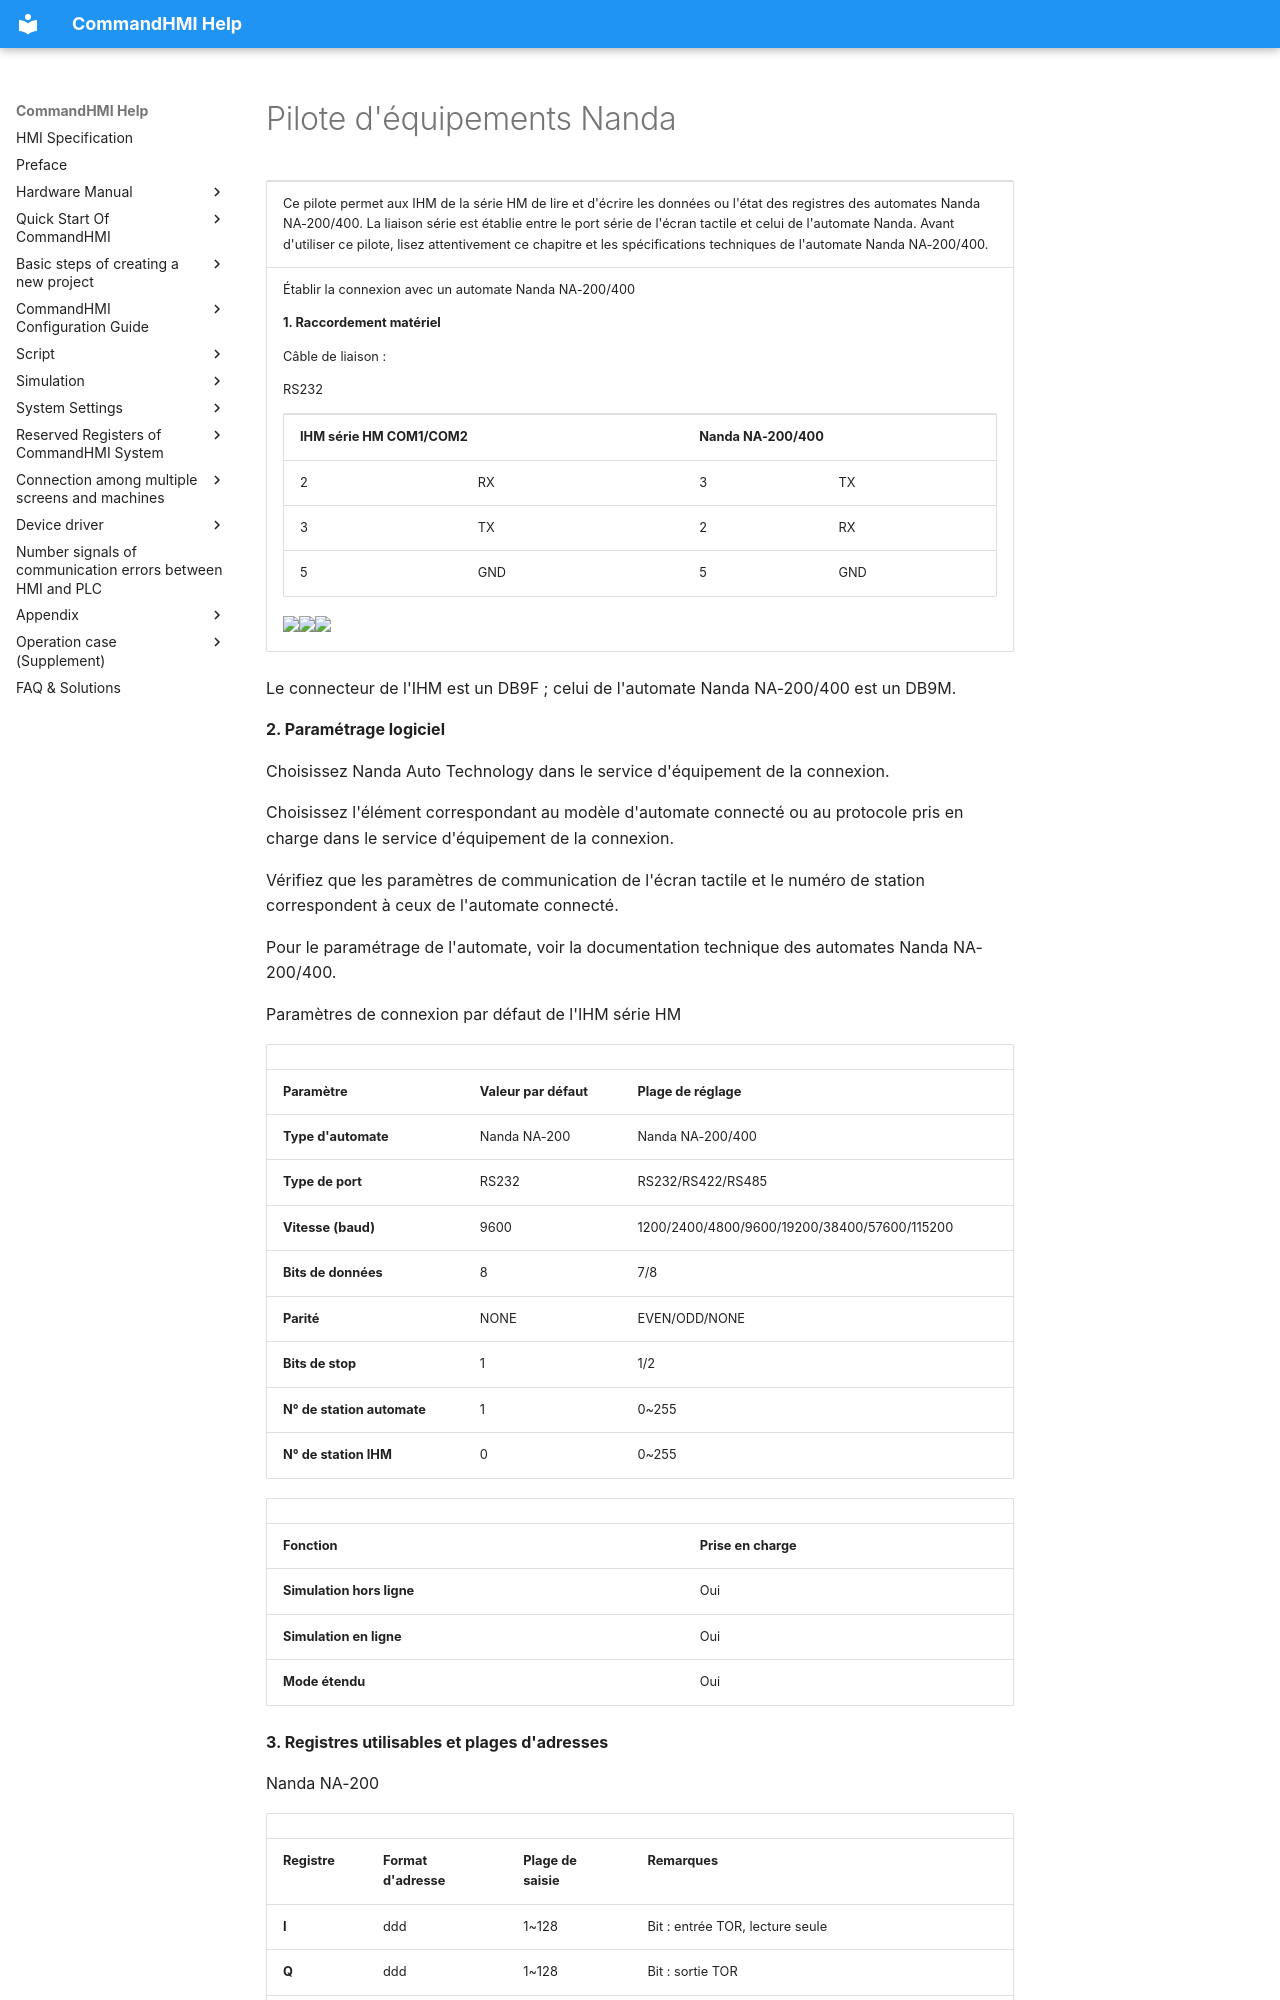

repository: AceAutomation/commandhmi-aide · page: fr/drivers/nanda.html · generator: mkdocs

# Pilote d'équipements Nanda

<table>
<colgroup>
<col style="width: 100%" />
</colgroup>
<tbody>
<tr class="odd">
<td><p>Ce pilote permet aux IHM de la série HM de lire et d'écrire les données ou l'état des registres des automates Nanda NA-200/400. La liaison série est établie entre le port série de l'écran tactile et celui de l'automate Nanda. Avant d'utiliser ce pilote, lisez attentivement ce chapitre et les spécifications techniques de l'automate Nanda NA-200/400.</p></td>
</tr>
<tr class="even">
<td><p>Établir la connexion avec un automate Nanda NA-200/400</p>
<p><strong>1.  Raccordement matériel</strong></p>
<p>Câble de liaison :</p>
<p>RS232<span id="OLE_LINK1"></span><span id="OLE_LINK2"></span><span id="OLE_LINK3"></span> <span id="OLE_LINK25"></span><span id="OLE_LINK26"></span></p>
<table>
<tbody>
<tr class="odd">
<td colspan="2"><p><span id="OLE_LINK60"></span><span id="OLE_LINK61"></span><span id="OLE_LINK62"></span><span id="OLE_LINK27"></span><span id="OLE_LINK30"></span><strong>IHM série HM COM1/COM2</strong></p></td>
<td colspan="2"><p><strong>Nanda NA-200/400</strong></p></td>
</tr>
<tr class="even">
<td><p>2</p></td>
<td><p>RX</p></td>
<td><p>3</p></td>
<td><p>TX</p></td>
</tr>
<tr class="odd">
<td><p>3</p></td>
<td><p>TX</p></td>
<td><p>2</p></td>
<td><p>RX</p></td>
</tr>
<tr class="even">
<td><p>5</p></td>
<td><p>GND</p></td>
<td><p>5</p></td>
<td><p>GND</p></td>
</tr>
</tbody>
</table>
<p><img src="../../drivers/nanda.files/image002.gif" width="130" /><img src="../../drivers/nanda.files/image003.gif" width="290" /><img src="../../drivers/nanda.files/image004.gif" width="130" /></p></td>
</tr>
</tbody>
</table>

Le connecteur de l'IHM est un DB9F ; celui de l'automate Nanda NA-200/400 est un DB9M.

**2. Paramétrage logiciel**

Choisissez Nanda Auto Technology dans le service d'équipement de la connexion.

Choisissez l'élément correspondant au modèle d'automate connecté ou au protocole pris en charge dans le service d'équipement de la connexion.

Vérifiez que les paramètres de communication de l'écran tactile et le numéro de station correspondent à ceux de l'automate connecté.

Pour le paramétrage de l'automate, voir la documentation technique des automates Nanda NA-200/400.

Paramètres de connexion par défaut de l'IHM série HM

|                             |                             |                                              |
|-----------------------------|-----------------------------|----------------------------------------------|
| **Paramètre**               | **Valeur par défaut**       | **Plage de réglage**                         |
| **Type d'automate**         | Nanda NA-200                | Nanda NA-200/400                             |
| **Type de port**            | RS232                       | RS232/RS422/RS485                            |
| **Vitesse (baud)**          | 9600                        | 1200/2400/4800/9600/19200/38400/57600/115200 |
| **Bits de données**         | 8                           | 7/8                                          |
| **Parité**                  | NONE                        | EVEN/ODD/NONE                                |
| **Bits de stop**            | 1                           | 1/2                                          |
| **N° de station automate**  | 1                           | 0~255                                        |
| **N° de station IHM**       | 0                           | 0~255                                        |

|                         |                             |
|-------------------------|-----------------------------|
| **Fonction**            | **Prise en charge**         |
| **Simulation hors ligne** | Oui                       |
| **Simulation en ligne**  | Oui                        |
| **Mode étendu**         | Oui                         |

**3. Registres utilisables et plages d'adresses**

Nanda NA-200
